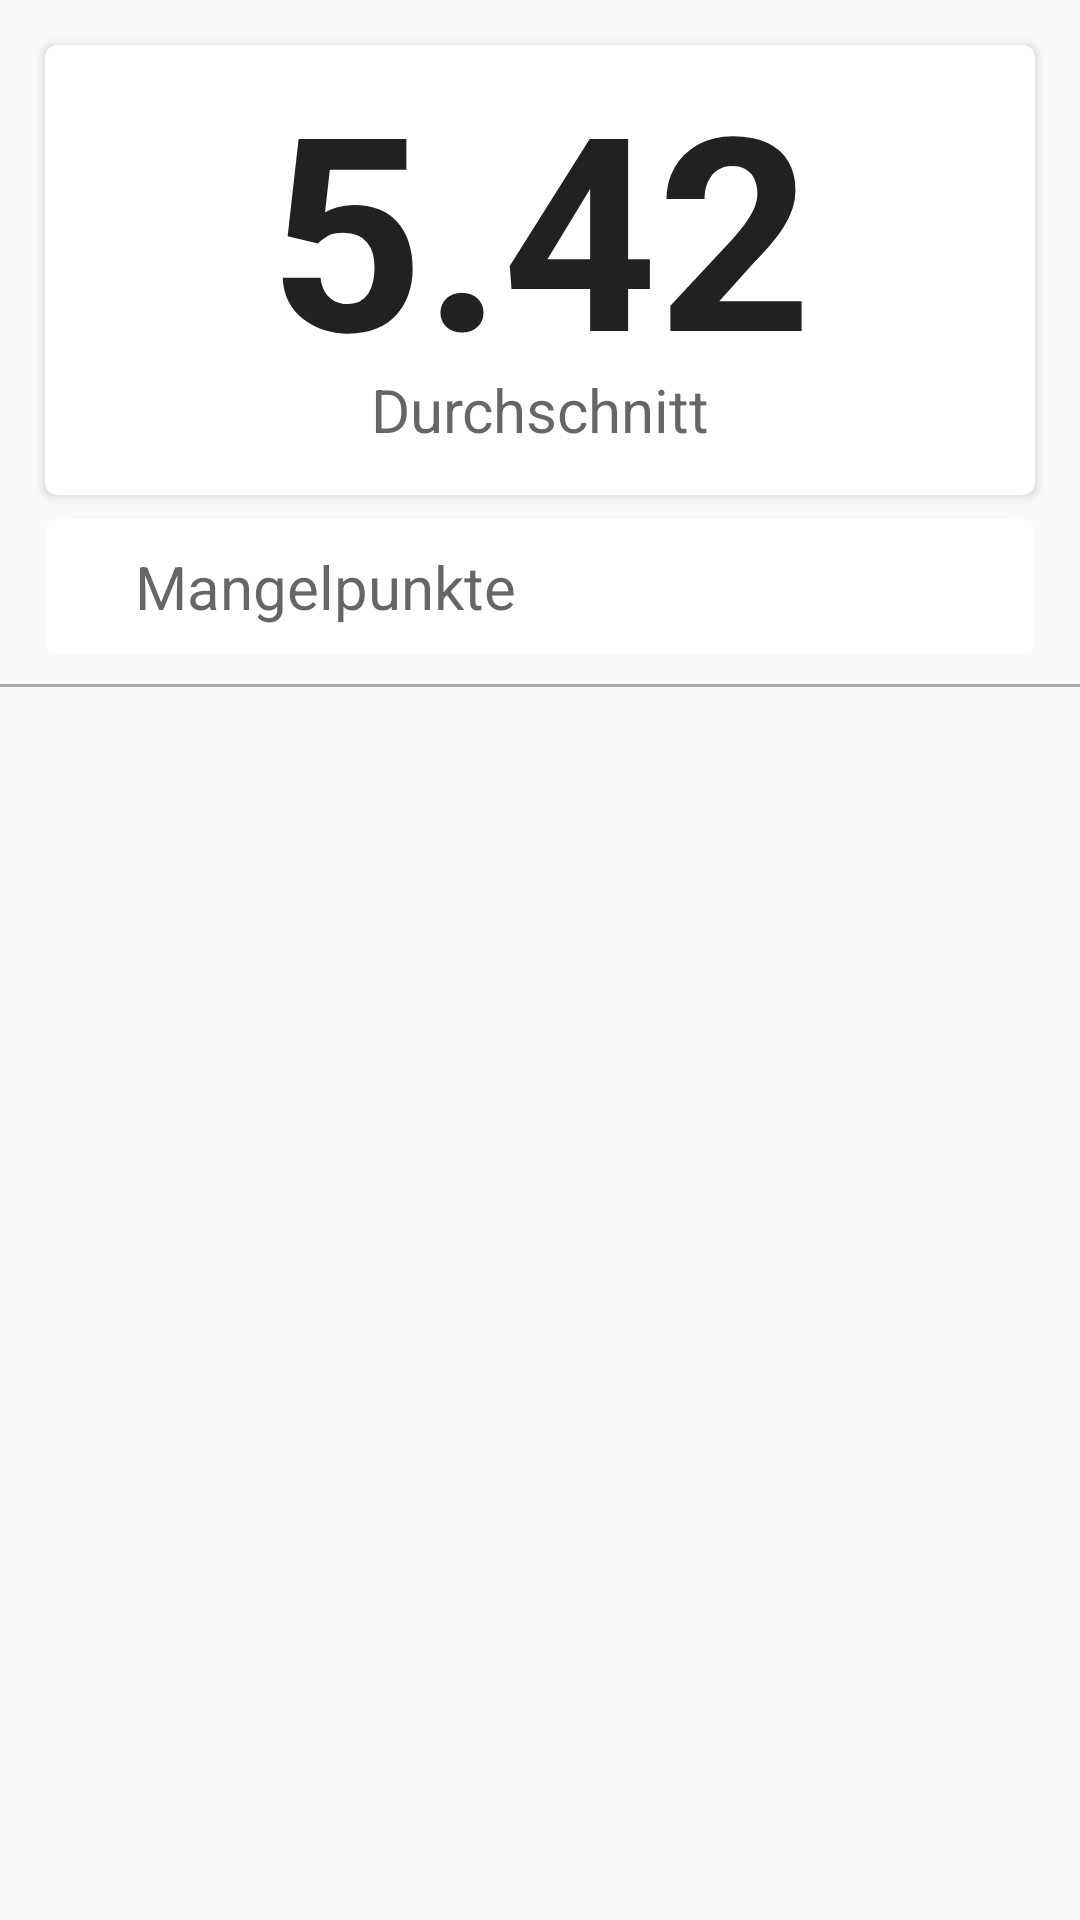

Here is an Android app screen rendered from its layout file. Give the layout XML and the strings, colors and styles it references.
<!-- AndroidManifest.xml: application theme AppTheme -->
<!-- res/layout/tab_1.xml -->
<?xml version="1.0" encoding="utf-8"?>
<LinearLayout xmlns:android="http://schemas.android.com/apk/res/android"
    xmlns:app="http://schemas.android.com/apk/res-auto"
    android:layout_width="match_parent"
    android:layout_height="match_parent"
    xmlns:ads="http://schemas.android.com/tools"
    android:clipToPadding="false"
    android:orientation="vertical"

    android:paddingTop="15dp"
    android:weightSum="1">


    <android.support.v7.widget.CardView xmlns:card_view="http://schemas.android.com/apk/res-auto"
        android:id="@+id/card_view"
        android:layout_width="330dp"
        android:layout_height="150dp"
        android:layout_gravity="center"
        card_view:cardCornerRadius="4dp"
        card_view:cardElevation="2dp">

        <RelativeLayout
            android:id="@+id/tonerel"
            android:layout_width="match_parent"
            android:layout_height="match_parent">

            <TextView
                android:id="@+id/average_grade"
                android:layout_width="match_parent"
                android:layout_height="wrap_content"
                android:gravity="center"
                android:text="5.42"
                android:textAppearance="?android:attr/textAppearanceLarge"
                android:textColor="@color/ColorPrimary"
                android:textSize="90sp"
                android:textStyle="bold"

                />

            <TextView
                android:id="@+id/average_text"
                android:layout_width="match_parent"

                android:layout_height="wrap_content"
                android:layout_alignParentBottom="true"
                android:layout_marginBottom="15dp"
                android:gravity="center"
                android:text="@string/average"
                android:textAppearance="?android:attr/textAppearanceMedium"
                android:textSize="20sp" />
        </RelativeLayout>
    </android.support.v7.widget.CardView>

    <android.support.v7.widget.CardView xmlns:card_view="http://schemas.android.com/apk/res-auto"
        android:id="@+id/cardview_insufficient"
        android:layout_width="330dp"
        android:layout_height="45dp"
        android:layout_gravity="center"
        android:layout_marginTop="8dp"
        card_view:cardCornerRadius="4dp"
        card_view:cardElevation="2dp">

        <LinearLayout
            android:layout_width="match_parent"
            android:layout_height="match_parent"
            android:orientation="horizontal">

            <TextView
                android:id="@+id/insufficient"
                android:layout_width="0dp"
                android:layout_height="wrap_content"
                android:layout_gravity="center"
                android:layout_weight="1"
                android:gravity="center|right"
                android:paddingRight="8dp"
                android:text="@string/unsufficient"
                android:textAppearance="?android:attr/textAppearanceMedium"
                android:textSize="20sp"

                />

            <TextView
                android:id="@+id/insuff_marks"
                android:layout_width="0dp"
                android:layout_height="wrap_content"
                android:layout_gravity="center"
                android:layout_weight="1"
                android:paddingLeft="8dp"
                android:textAppearance="?android:attr/textAppearanceMedium"
                android:textSize="20sp"
                android:textStyle="bold" />
        </LinearLayout>
    </android.support.v7.widget.CardView>

    <View
        android:layout_width="match_parent"
        android:layout_height="1dp"
        android:layout_marginTop="10dp"
        android:background="@android:color/darker_gray"></View>

    <android.support.v7.widget.RecyclerView
        android:layout_width="match_parent"
        android:layout_height="match_parent"
        android:id="@+id/avg_recycler"
        />




    
    
    
    

    
    
    
    
    


    
    


</LinearLayout>
<!-- resources referenced by this layout -->
<resources>
  <string name="average">Durchschnitt</string>
  <string name="unsufficient">Mangelpunkte</string>
  <style name="AppTheme" parent="@style/Theme.AppCompat.Light.NoActionBar">
          
          <item name="colorPrimary">@color/color.primary</item>
          <item name="colorPrimaryDark">@color/color.primary.dark</item>
          <item name="windowActionModeOverlay">true</item>
          <item name="actionModeBackground">@color/color.primary</item>
  
      </style>
  <color name="color.primary">#2196F3</color>
  <color name="color.primary.dark">#1976D2</color>
</resources>
